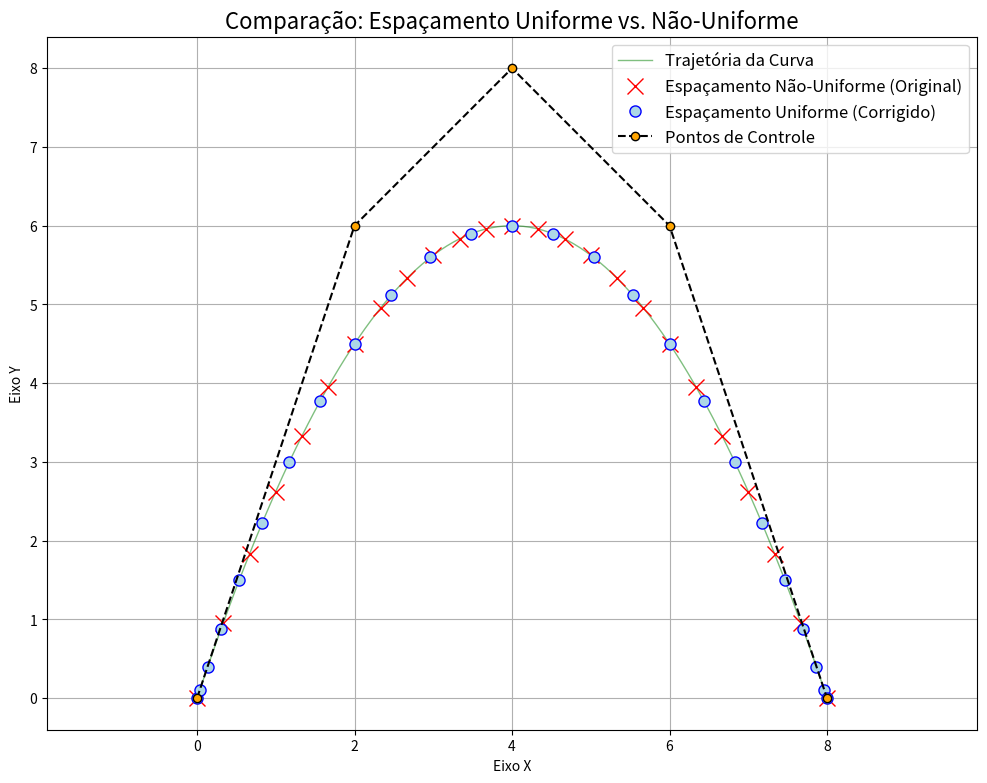

Python code for this plot:
import numpy as np
import matplotlib.pyplot as plt
from math import comb

# --- A função de cálculo de Bézier (sua versão otimizada) ---
def calcular_ponto_bezier(pontos, t):
    """
    Calcula um ponto na curva de Bézier usando a fórmula cúbica otimizada.
    """
    u = 1 - t
    L = len(pontos)-1
    mol = 0
    for k, p in enumerate(pontos):
        mol += (u**(L-k)) * (t**k) * comb(L,k) * p
    return mol

def calcular_ponto_bezier1(pontos, t):
    """
    Calcula um ponto na curva de Bézier usando a fórmula cúbica otimizada.
    """
    u = 1 - t
    p0, p1, p2, p3 = pontos
    return (u**3 * p0) + (3 * u**2 * t * p1) + (3 * u * t**2 * p2) + (t**3 * p3)

# --- NOVA FUNÇÃO para reparametrizar a curva ---
def gerar_pontos_uniformes(pontos_controle, num_pontos_finais =25):
    """
    Gera pontos com espaçamento uniforme ao longo da curva de Bézier
    usando a técnica de Reparametrização por Comprimento de Arco.
    """
    # 1. Criar uma Tabela de Consulta (LUT) de alta resolução da curva

    # 2. Criar um espaço linear de 0 a PI. Este será o nosso "tempo" ou "progresso" linear.
    espaco_linear_pi = np.linspace(0, np.pi, num_pontos_finais)

    # 3. Aplicar a fórmula de suavização baseada em cosseno.
    # A função (1 - cos(x)) / 2 mapeia o intervalo [0, PI] para [0, 1] de forma não-linear.
    t_lut = (1 - np.cos(espaco_linear_pi)) / 2



    # num_pontos_lut = 1000
    # t_lut = np.linspace(0, 1, num_pontos_lut)
    curva_lut = np.array([calcular_ponto_bezier(pontos_controle, t) for t in t_lut])

        
    return curva_lut

# --- Preparação para o Gráfico ---

pontos_controle2 = np.array([
    [0, 0],  # P0
    [0, 8],  # P1
    [8, 8],  # P2
    [8, 0]   # P3
])
pontos_controle = np.array([
    [0, 0],  # P0
    [2, 6],  # P1
    [4, 8],  # P2
    [6, 6],  # P2
    [8, 0]   # P3
])

num_pontos_plot = 25

# Curva original com espaçamento NÃO-UNIFORME
t_nao_uniforme = np.linspace(0, 1, num_pontos_plot)
pontos_nao_uniformes = np.array([calcular_ponto_bezier(pontos_controle, t) for t in t_nao_uniforme])

# NOVA curva com espaçamento UNIFORME
pontos_uniformes = gerar_pontos_uniformes(pontos_controle, num_pontos_plot)

# --- Plotagem do Gráfico ---

plt.figure(figsize=(12, 9))

# Plotar a curva de fundo (linha fina)
t_fundo = np.linspace(0, 1, 200)
curva_fundo = np.array([calcular_ponto_bezier(pontos_controle, t) for t in t_fundo])
plt.plot(curva_fundo[:, 0], curva_fundo[:, 1], 'g-', lw=1, alpha=0.5, label='Trajetória da Curva')

# Plotar os pontos originais (NÃO-UNIFORMES)
plt.plot(pontos_nao_uniformes[:, 0], pontos_nao_uniformes[:, 1], 'rx', markersize=12, label='Espaçamento Não-Uniforme (Original)')

# Plotar os novos pontos (UNIFORMES)
plt.plot(pontos_uniformes[:, 0], pontos_uniformes[:, 1], 'bo', markersize=8, mfc='lightblue', label='Espaçamento Uniforme (Corrigido)')

# Plotar os pontos de controle
pontos_controle_x = pontos_controle[:, 0]
pontos_controle_y = pontos_controle[:, 1]
plt.plot(pontos_controle_x, pontos_controle_y, 'ko--', label='Pontos de Controle', mfc='orange')

# Configurações do gráfico
plt.title('Comparação: Espaçamento Uniforme vs. Não-Uniforme', fontsize=16)
plt.xlabel('Eixo X')
plt.ylabel('Eixo Y')
plt.legend(fontsize=12)
plt.grid(True)
plt.axis('equal')
plt.savefig('comparacao_espacamento_corrigido.png')

print("Gráfico 'comparacao_espacamento_corrigido.png' gerado com sucesso!")
